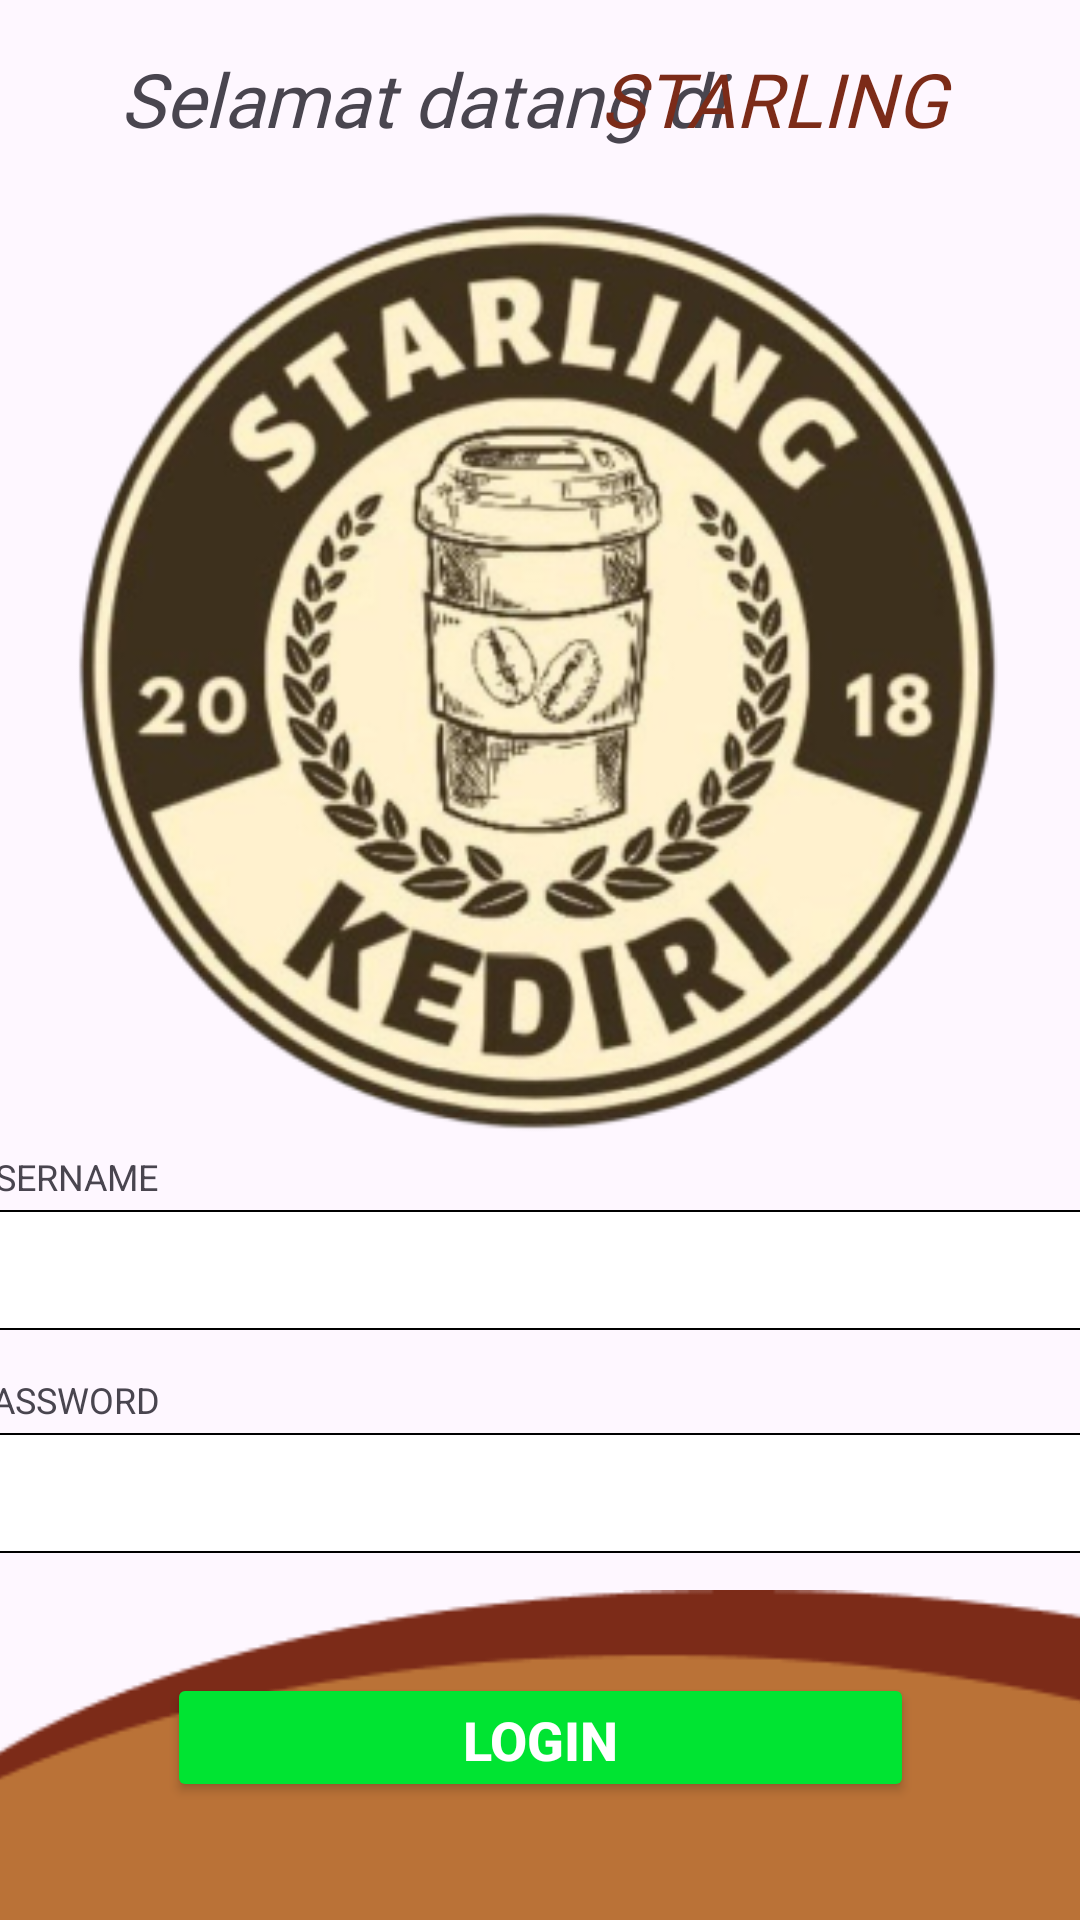

Layout XML and referenced resources for this Android screen:
<!-- AndroidManifest.xml: application theme Theme.ProyekStarling -->
<!-- res/layout/login.xml -->
<?xml version="1.0" encoding="utf-8"?>
<androidx.constraintlayout.widget.ConstraintLayout xmlns:android="http://schemas.android.com/apk/res/android"
    xmlns:app="http://schemas.android.com/apk/res-auto"
    xmlns:tools="http://schemas.android.com/tools"
    android:layout_width="match_parent"
    android:layout_height="match_parent"
    tools:context=".login">

    <EditText
        android:id="@+id/inp_password"
        android:layout_width="380dp"
        android:layout_height="40dp"
        android:layout_marginStart="15dp"
        android:layout_marginTop="3dp"
        android:layout_marginEnd="16dp"
        android:background="@drawable/edittext_border1"
        android:ems="10"
        android:inputType="textPassword"
        android:textAlignment="center"
        app:layout_constraintEnd_toEndOf="parent"
        app:layout_constraintStart_toStartOf="parent"
        app:layout_constraintTop_toBottomOf="@+id/textView9" />

    <Button
        android:id="@+id/btn_login"
        android:layout_width="249dp"
        android:layout_height="43dp"
        android:layout_marginStart="81dp"
        android:layout_marginTop="40dp"
        android:layout_marginEnd="81dp"
        android:backgroundTint="#00E432"
        android:text="LOGIN"
        android:textColor="#FFFFFF"
        android:textSize="18sp"
        android:textStyle="bold"
        app:cornerRadius="0sp"
        app:layout_constraintEnd_toEndOf="parent"
        app:layout_constraintStart_toStartOf="parent"
        app:layout_constraintTop_toBottomOf="@+id/inp_password" />

    <com.google.android.material.textfield.TextInputEditText
        android:id="@+id/inp_username"
        android:layout_width="380dp"
        android:layout_height="40dp"
        android:layout_marginStart="15dp"
        android:layout_marginTop="3dp"
        android:layout_marginEnd="16dp"
        android:background="@drawable/edittext_border1"
        android:textAlignment="center"
        app:layout_constraintEnd_toEndOf="parent"
        app:layout_constraintStart_toStartOf="parent"
        app:layout_constraintTop_toBottomOf="@+id/textView7" />

    <ImageView
        android:id="@+id/imageView9"
        android:layout_width="400dp"
        android:layout_height="313dp"
        android:layout_marginStart="5dp"
        android:layout_marginTop="15dp"
        android:layout_marginEnd="6dp"
        app:layout_constraintEnd_toEndOf="parent"
        app:layout_constraintStart_toStartOf="parent"
        app:layout_constraintTop_toBottomOf="@+id/textView67"
        app:srcCompat="@drawable/logo" />

    <TextView
        android:id="@+id/textView67"
        android:layout_width="327dp"
        android:layout_height="36dp"
        android:layout_marginStart="40dp"
        android:layout_marginTop="16dp"
        android:fontFamily="@font/baloo_bhai"
        android:text="Selamat datang di"
        android:textSize="25sp"
        android:textStyle="italic"
        app:layout_constraintStart_toStartOf="parent"
        app:layout_constraintTop_toTopOf="parent" />

    <TextView
        android:id="@+id/textView6"
        android:layout_width="120dp"
        android:layout_height="36dp"
        android:layout_marginTop="16dp"
        android:layout_marginEnd="40dp"
        android:fontFamily="@font/baloo_bhai"
        android:text="STARLING"
        android:textColor="#7C2B18"
        android:textSize="25sp"
        android:textStyle="italic"
        app:layout_constraintEnd_toEndOf="parent"
        app:layout_constraintTop_toTopOf="parent" />

    <ImageView
        android:id="@+id/imageView11"
        android:layout_width="412dp"
        android:layout_height="126dp"
        android:layout_marginBottom="-10dp"
        app:layout_constraintBottom_toBottomOf="parent"
        app:layout_constraintEnd_toEndOf="parent"
        app:layout_constraintStart_toStartOf="parent"
        app:srcCompat="@drawable/vector" />

    <TextView
        android:id="@+id/textView7"
        android:layout_width="wrap_content"
        android:layout_height="wrap_content"
        android:layout_marginStart="15dp"
        android:layout_marginTop="4dp"
        android:layout_marginEnd="332dp"
        android:text="USERNAME"
        android:textSize="12sp"
        app:layout_constraintEnd_toEndOf="parent"
        app:layout_constraintStart_toStartOf="parent"
        app:layout_constraintTop_toBottomOf="@+id/imageView9" />

    <TextView
        android:id="@+id/textView9"
        android:layout_width="wrap_content"
        android:layout_height="wrap_content"
        android:layout_marginStart="15dp"
        android:layout_marginTop="15dp"
        android:layout_marginEnd="329dp"
        android:text="PASSWORD
"
        android:textSize="12sp"
        app:layout_constraintEnd_toEndOf="parent"
        app:layout_constraintStart_toStartOf="parent"
        app:layout_constraintTop_toBottomOf="@+id/inp_username" />

</androidx.constraintlayout.widget.ConstraintLayout>
<!-- resources referenced by this layout -->
<resources>
  <!-- drawable edittext_border1 (drawable) -->
  <?xml version="1.0" encoding="utf-8"?>
  <shape xmlns:android="http://schemas.android.com/apk/res/android"
      android:shape="rectangle">
      <solid android:color="#FFFFFF"/> 
      <stroke
          android:width="2px"
          android:color="#000000"/> 
      <corners android:radius="4dp"/> 
  </shape>
  <!-- drawable logo: png bitmap (drawable, 132396 bytes) -->
  <!-- drawable vector: png bitmap (drawable, 2129 bytes) -->
  <style name="Theme.ProyekStarling" parent="Base.Theme.ProyekStarling" />
  <style name="Base.Theme.ProyekStarling" parent="Theme.Material3.DayNight.NoActionBar">
          
          
      </style>
</resources>
